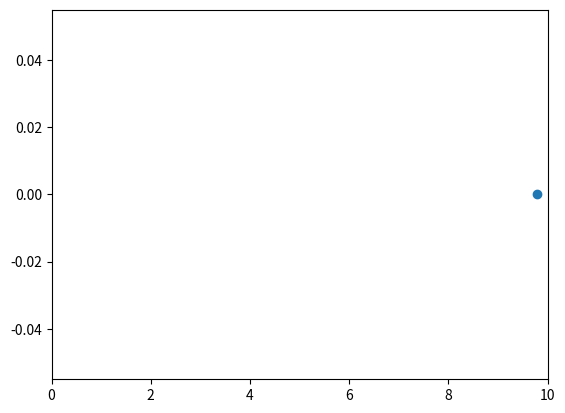

Reproduce this figure in Python.
import matplotlib.pyplot as plt
import numpy as np

import matplotlib.animation as animation

fig, ax = plt.subplots()
ax.set_xlim([0, 10])

scat = ax.scatter(1, 0)
x = np.linspace(0, 10)


def animate(i):
    scat.set_offsets((x[i], 0))
    return scat,


ani = animation.FuncAnimation(fig, animate, repeat=True,
                              frames=len(x) - 1, interval=50)

# To save the animation using Pillow as a gif
writer = animation.PillowWriter(fps=15,
                                metadata=dict(artist='Me'),
                                bitrate=1800)
ani.save('scatter.gif', writer=writer)

plt.show()
